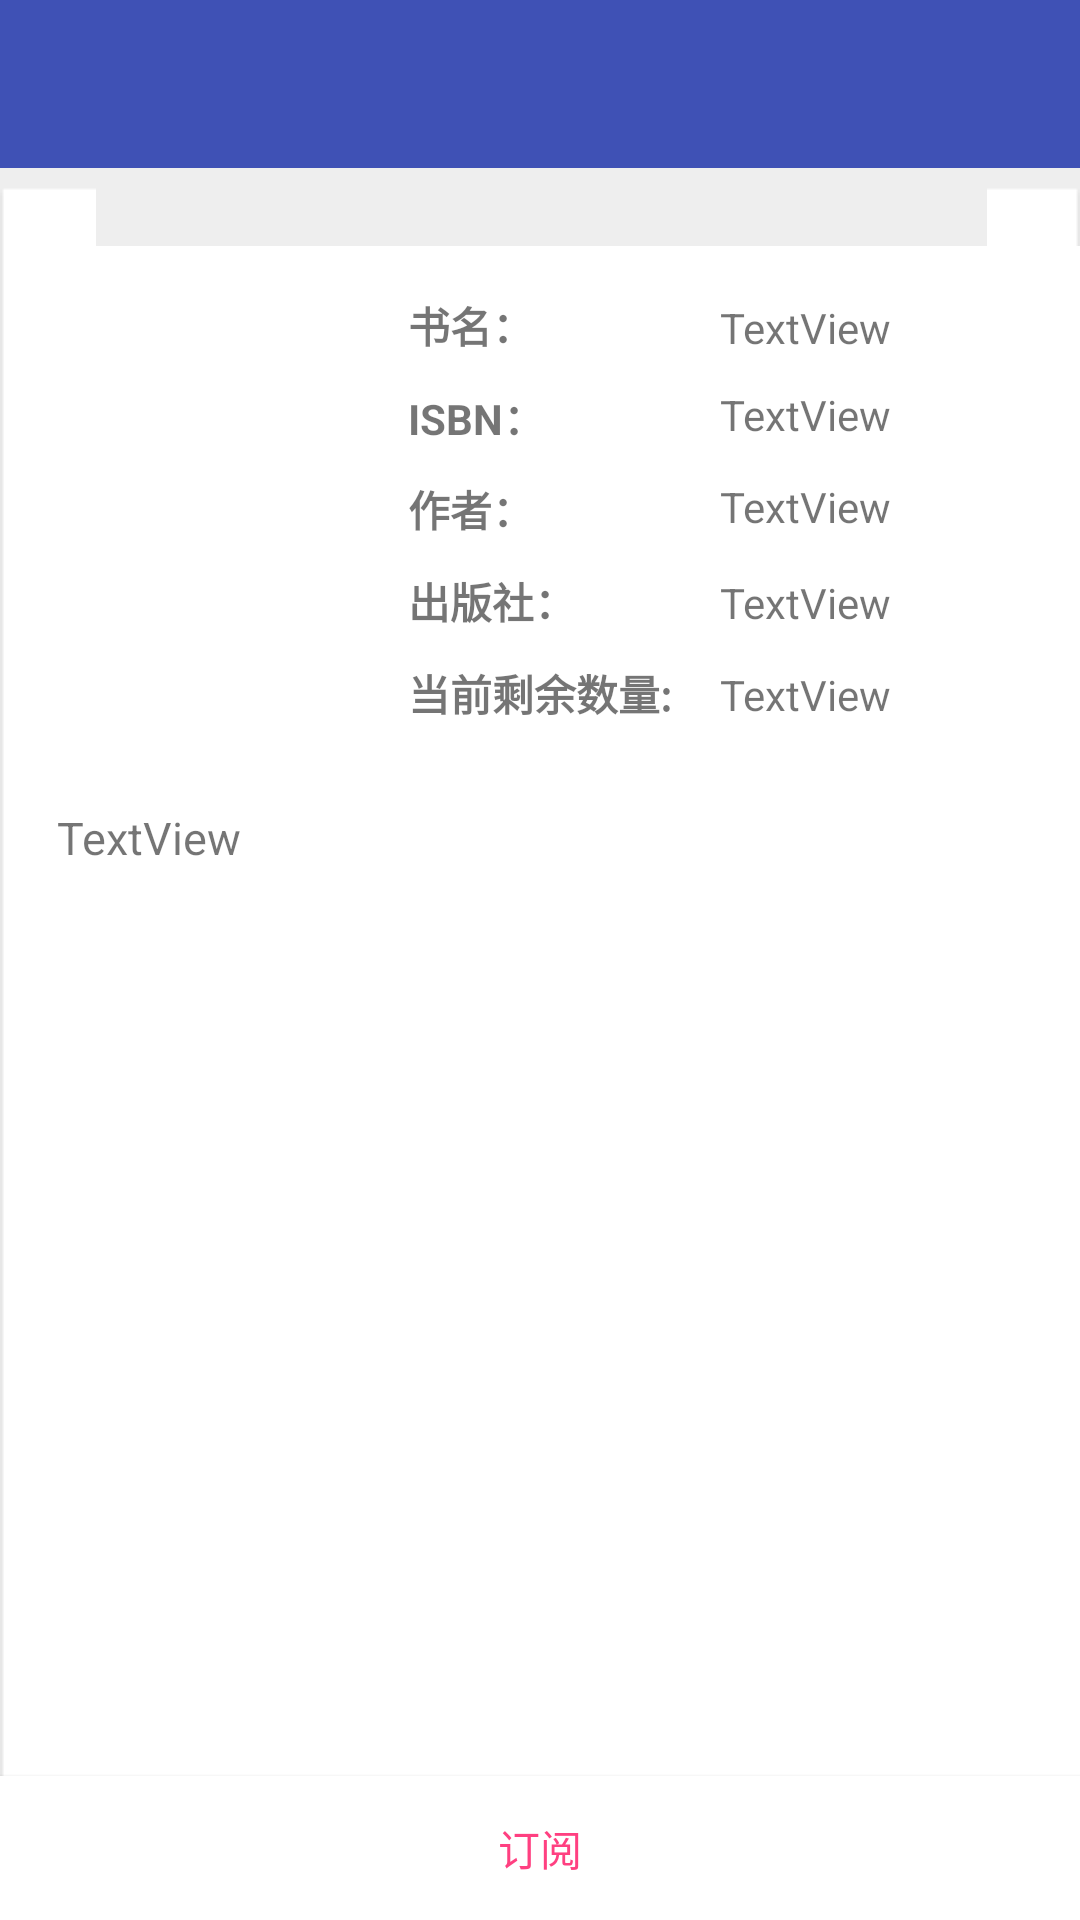

Reconstruct the res/layout file that produces this screen, plus the resources it refers to.
<!-- AndroidManifest.xml: activity theme NoTitleBar -->
<!-- res/layout/activity_book.xml -->
<?xml version="1.0" encoding="utf-8"?>
<RelativeLayout xmlns:android="http://schemas.android.com/apk/res/android"
    xmlns:app="http://schemas.android.com/apk/res-auto"
    android:layout_width="match_parent"
    android:id="@+id/rl_book"
    android:background="@color/background_gray"
    android:layout_height="match_parent">

    <android.support.v7.widget.Toolbar
        android:id="@+id/toolbar2"
        android:layout_width="match_parent"
        android:layout_height="?actionBarSize"
        android:background="@color/colorPrimary"
        app:layout_scrollFlags="scroll|enterAlways"
        app:popupTheme="@style/ThemeOverlay.AppCompat.Light">

    </android.support.v7.widget.Toolbar>
    <android.support.v4.widget.NestedScrollView xmlns:android="http://schemas.android.com/apk/res/android"
        android:layout_below="@id/toolbar2"
        android:layout_width="match_parent"
        android:background="@drawable/list_item_bg_normal"
        android:layout_height="match_parent">

        <LinearLayout xmlns:tools="http://schemas.android.com/tools"
            android:id="@+id/activity_book"
            android:layout_width="match_parent"
            android:layout_height="match_parent"
            android:orientation="vertical"
            tools:context="com.rjxy.librarymos.ui.activity.BookActivity">


            <RelativeLayout
                android:layout_width="match_parent"
                android:layout_height="match_parent"
                android:layout_marginTop="16dp"
                android:paddingLeft="16dp"
                android:paddingRight="16dp">

                <ImageView
                    android:id="@+id/tv_bookitem_photo"
                    android:layout_width="100dp"
                    android:layout_height="150dp"
                    android:layout_alignParentLeft="true"
                    android:layout_alignParentStart="true"/>
                    

                <TextView
                    android:id="@+id/textView17"
                    android:layout_width="wrap_content"
                    android:layout_height="wrap_content"
                    android:layout_marginLeft="17dp"
                    android:layout_marginStart="17dp"
                    android:layout_marginTop="14dp"
                    android:layout_toEndOf="@+id/tv_bookitem_photo"
                    android:layout_toRightOf="@+id/tv_bookitem_photo"
                    android:text="书名："
                    android:textStyle="normal|bold" />

                <TextView
                    android:id="@+id/textView19"
                    android:layout_width="wrap_content"
                    android:layout_height="wrap_content"
                    android:layout_alignLeft="@+id/textView17"
                    android:layout_alignStart="@+id/textView17"
                    android:layout_below="@+id/textView17"
                    android:layout_marginTop="10dp"
                    android:text="ISBN："
                    android:textStyle="normal|bold" />

                <TextView
                    android:id="@+id/textView20"
                    android:layout_width="wrap_content"
                    android:layout_height="wrap_content"
                    android:layout_alignLeft="@+id/textView19"
                    android:layout_alignStart="@+id/textView19"
                    android:layout_below="@+id/textView19"
                    android:layout_marginTop="10dp"
                    android:text="作者："
                    android:textStyle="normal|bold" />

                <TextView
                    android:id="@+id/textView21"
                    android:layout_width="wrap_content"
                    android:layout_height="wrap_content"
                    android:layout_alignLeft="@+id/textView20"
                    android:layout_alignStart="@+id/textView20"
                    android:layout_below="@+id/textView20"
                    android:layout_marginTop="10dp"
                    android:text="出版社："
                    android:textStyle="normal|bold" />

                <TextView
                    android:id="@+id/textView22"
                    android:layout_width="wrap_content"
                    android:layout_height="wrap_content"
                    android:layout_alignLeft="@+id/textView21"
                    android:layout_alignStart="@+id/textView21"
                    android:layout_below="@+id/textView21"
                    android:layout_marginTop="10dp"
                    android:text="当前剩余数量:"
                    android:textStyle="normal|bold" />

                <TextView
                    android:id="@+id/tv_bookitem_isbn"
                    android:layout_width="wrap_content"
                    android:maxLines="1"
                    android:layout_height="wrap_content"
                    android:layout_alignLeft="@+id/tv_bookitem_bookname"
                    android:layout_alignStart="@+id/tv_bookitem_bookname"
                    android:layout_alignTop="@+id/textView19"
                    android:text="TextView" />

                <TextView
                    android:id="@+id/tv_bookitem_author"
                    android:layout_width="wrap_content"
                    android:layout_height="wrap_content"
                    android:singleLine="true"
                    android:layout_alignLeft="@+id/tv_bookitem_isbn"
                    android:layout_alignStart="@+id/tv_bookitem_isbn"
                    android:layout_alignTop="@+id/textView20"
                    android:text="TextView" />

                <TextView
                    android:id="@+id/tv_bookitem_press"
                    android:layout_width="wrap_content"
                    android:maxLines="1"
                    android:layout_height="wrap_content"
                    android:layout_alignBaseline="@+id/textView21"
                    android:layout_alignBottom="@+id/textView21"
                    android:layout_alignLeft="@+id/tv_bookitem_author"
                    android:layout_alignStart="@+id/tv_bookitem_author"
                    android:text="TextView" />

                <TextView
                    android:id="@+id/tv_bookitem_des"
                    android:layout_width="wrap_content"
                    android:layout_height="wrap_content"
                    android:layout_alignParentEnd="true"
                    android:layout_alignParentLeft="true"
                    android:layout_alignParentRight="true"
                    android:layout_alignParentStart="true"
                    android:layout_below="@+id/tv_bookitem_photo"
                    android:layout_marginTop="35dp"
                    android:text="TextView"
                    android:textSize="15sp" />

                <TextView
                    android:id="@+id/tv_bookitem_bookname"
                    android:layout_width="wrap_content"
                    android:layout_height="wrap_content"
                    android:layout_marginLeft="16dp"
                    android:layout_marginStart="16dp"
                    android:maxLines="1"
                    android:text="TextView"
                    android:layout_above="@+id/textView19"
                    android:layout_toRightOf="@+id/textView22"
                    android:layout_toEndOf="@+id/textView22" />

                <TextView
                    android:id="@+id/tv_bookitem_number"
                    android:layout_width="wrap_content"
                    android:layout_height="wrap_content"
                    android:text="TextView"
                    android:layout_alignBaseline="@+id/textView22"
                    android:layout_alignBottom="@+id/textView22"
                    android:layout_alignLeft="@+id/tv_bookitem_press"
                    android:layout_alignStart="@+id/tv_bookitem_press" />


            </RelativeLayout>
        </LinearLayout>
    </android.support.v4.widget.NestedScrollView>

    <Button
        android:id="@+id/btn_reserve"
        android:background="@drawable/setting_selector"
        android:layout_width="match_parent"
        android:layout_height="wrap_content"
        android:textColor="@color/colorAccent"
        android:layout_alignParentBottom="true"
        android:layout_alignParentEnd="true"
        android:layout_alignParentRight="true"
        android:text="订阅" />
</RelativeLayout>
<!-- resources referenced by this layout -->
<resources>
  <color name="background_gray">#eee</color>
  <color name="colorAccent">#FF4081</color>
  <color name="colorPrimary">#3F51B5</color>
  <!-- drawable setting_selector (drawable) -->
  <?xml version="1.0" encoding="utf-8"?>
  <selector xmlns:android="http://schemas.android.com/apk/res/android">
      <item android:state_pressed="true" ><color android:color="#f4f3f3" /></item>
      <item android:state_pressed="false"><color android:color="#ffffff" /></item>
  </selector>
  <style name="NoTitleBar" parent="Theme.AppCompat.Light.NoActionBar">
          
          <item name="colorPrimary">@color/colorPrimary</item>
          
          <item name="colorPrimaryDark">@color/colorPrimaryDark</item>
          <item name="colorAccent">#3498db</item>
          
          <item name="android:windowBackground">@android:color/white</item>
          
  
          <item name="android:windowNoTitle">true</item>
          <item name="windowActionBar">false</item>
          <item name="android:windowContentOverlay">@null</item>
      </style>
  <color name="colorPrimaryDark">#303F9F</color>
</resources>
